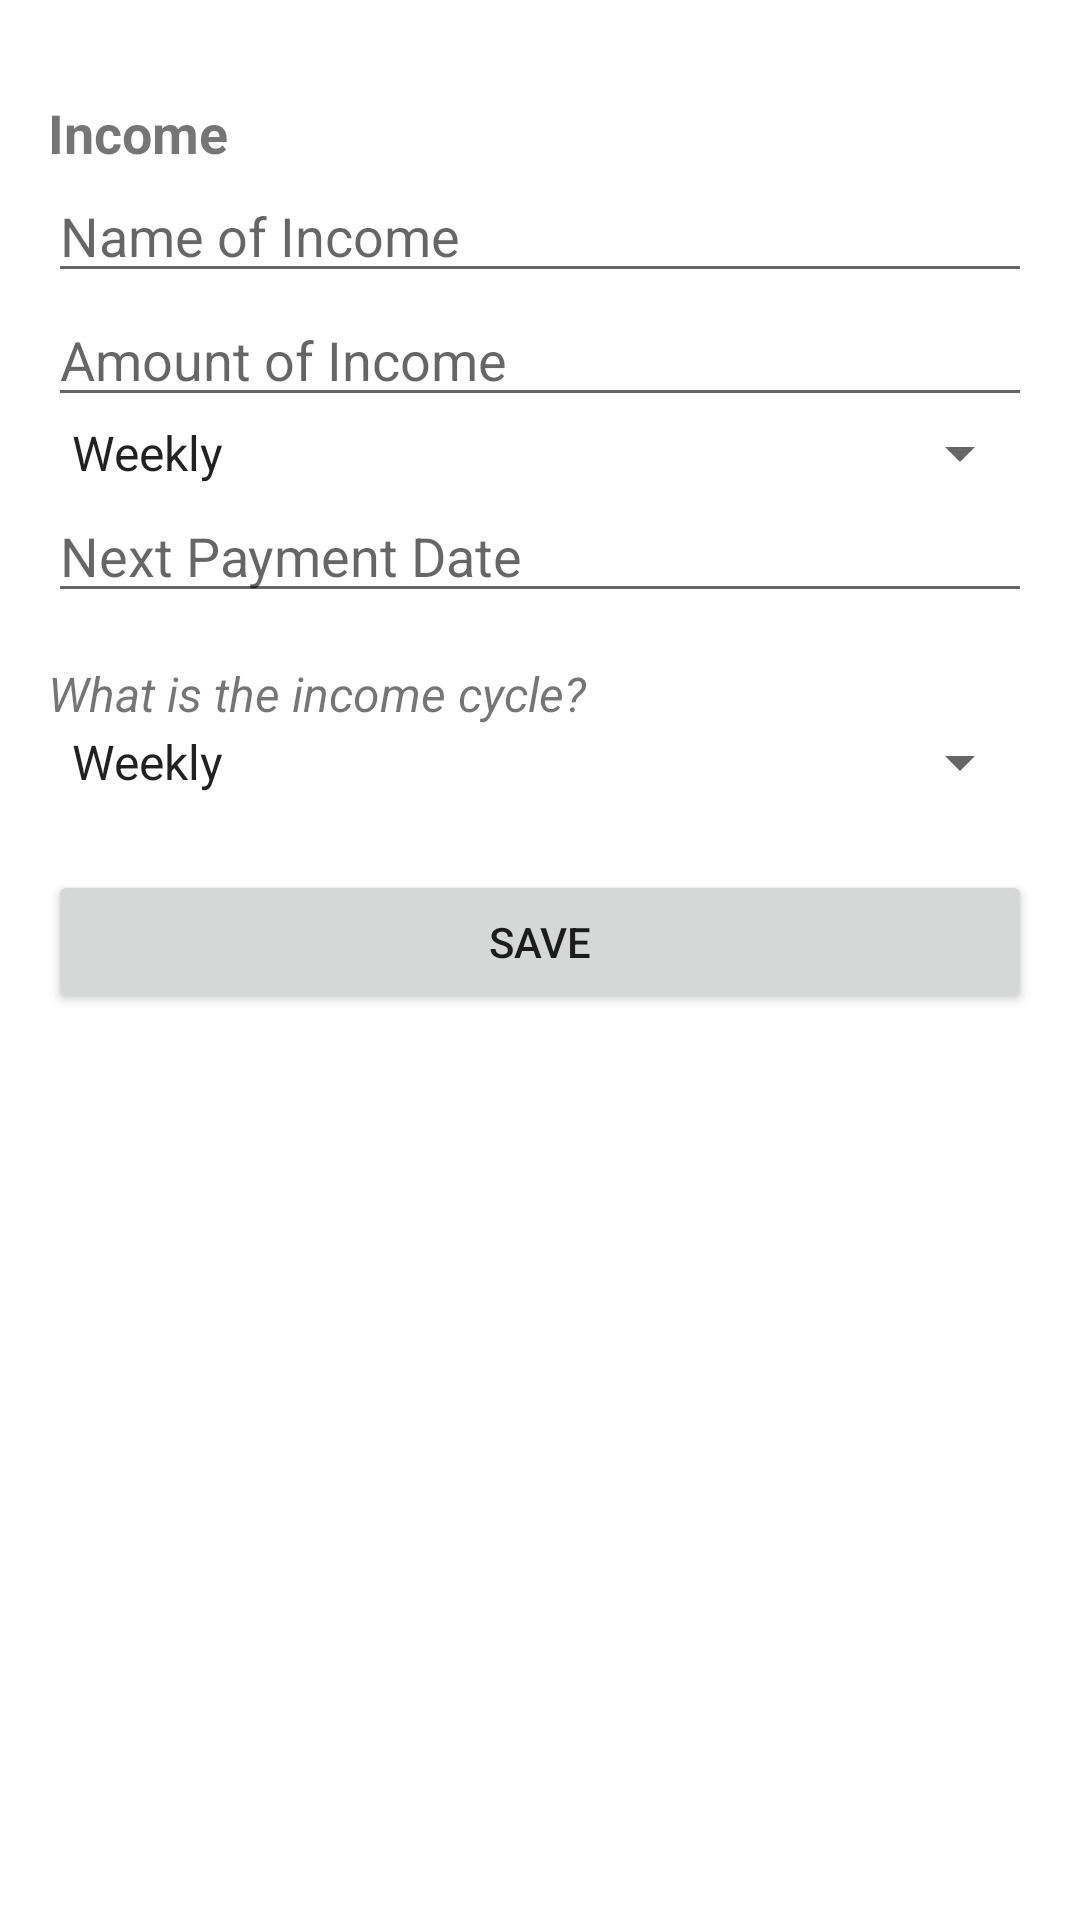

Here is an Android app screen rendered from its layout file. Give the layout XML and the strings, colors and styles it references.
<!-- AndroidManifest.xml: application theme Theme.DebtDomino -->
<!-- res/layout/activity_income_inventory.xml -->
<?xml version="1.0" encoding="utf-8"?>
<ScrollView xmlns:android="http://schemas.android.com/apk/res/android"
    xmlns:tools="http://schemas.android.com/tools"
    android:layout_width="match_parent"
    android:layout_height="match_parent"
    tools:context=".MainActivity">

    <LinearLayout
        android:layout_width="match_parent"
        android:layout_height="wrap_content"
        android:orientation="vertical"
        android:padding="16dp">

        <TextView
            android:id="@+id/textViewIncome"
            android:layout_width="match_parent"
            android:layout_height="wrap_content"
            android:paddingTop="16dp"
            android:text="Income"
            android:textSize="18sp"
            android:textStyle="bold" />

        <LinearLayout
            android:id="@+id/incomeLayout"
            android:layout_width="match_parent"
            android:layout_height="wrap_content"
            android:orientation="vertical">

            <EditText
                android:id="@+id/editTextIncomeName"
                android:layout_width="match_parent"
                android:layout_height="wrap_content"
                android:hint="Name of Income" />

            <EditText
                android:id="@+id/editTextIncomeAmount"
                android:layout_width="match_parent"
                android:layout_height="wrap_content"
                android:hint="Amount of Income"
                android:inputType="numberDecimal" />

            <Spinner
                android:id="@+id/spinnerIncomeFrequency"
                android:layout_width="match_parent"
                android:layout_height="wrap_content"
                android:entries="@array/frequency_options" />

            <EditText
                android:id="@+id/incomeTextNextPaymentDate"
                android:layout_width="match_parent"
                android:layout_height="wrap_content"
                android:hint="Next Payment Date"
                android:focusable="false"
                android:inputType="date"
                android:clickable="true"
                android:onClick="showDatePickerDialog" />

            <TextView
                android:layout_width="wrap_content"
                android:layout_height="wrap_content"
                android:text="What is the income cycle?"
                android:textSize="16sp"
                android:textStyle="italic"
                android:layout_marginTop="16dp" />

            <Spinner
                android:id="@+id/spinnerIncomeFrequency"
                android:layout_width="match_parent"
                android:layout_height="wrap_content"
                android:entries="@array/frequency_options" />

        </LinearLayout>

        <Button
            android:id="@+id/buttonSave"
            android:layout_width="match_parent"
            android:layout_height="wrap_content"
            android:layout_marginTop="24dp"
            android:text="Save" />

    </LinearLayout>

</ScrollView>
<!-- resources referenced by this layout -->
<resources>
  <string-array name="frequency_options">
          <item>Weekly</item>
          <item>Fortnightly</item>
          <item>Quarterly</item>
      </string-array>
  <style name="Theme.DebtDomino" parent="Theme.MaterialComponents.DayNight.DarkActionBar">
          
          <item name="colorPrimary">@color/purple_500</item>
          <item name="colorPrimaryVariant">@color/purple_700</item>
          <item name="colorOnPrimary">@color/white</item>
          
          <item name="colorSecondary">@color/teal_200</item>
          <item name="colorSecondaryVariant">@color/teal_700</item>
          <item name="colorOnSecondary">@color/black</item>
          
          <item name="android:statusBarColor">?attr/colorPrimaryVariant</item>
          
      </style>
  <color name="purple_500">#FF6200EE</color>
  <color name="purple_700">#FF3700B3</color>
  <color name="teal_200">#FF03DAC5</color>
  <color name="teal_700">#FF018786</color>
  <!-- not gathered from this repository: default colours our renderer supplied (Android Studio template values) -->
  <color name="black">#FF000000</color>
  <color name="white">#FFFFFFFF</color>
</resources>
